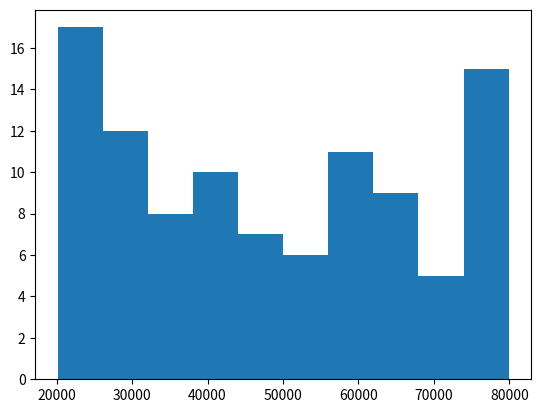

The script that saved this image:
# salaries_histogram.py
# This program generates a list of 100 random salaries in the range of 
# 20000-80000 using np.random.randint and plots them on a histogram

# Author Ellen McGrory

import numpy as np
import matplotlib.pyplot as plt

np.random.seed(42)

salaries = np.random.randint(20000,80000,100)
plt.hist(salaries)
plt.show()